The GitHub repository MatthiasDR96/vision_demonstrator contains a labelled image folder "datasets" with 3 categories: c-not defect, no defect, scratch. Examples follow, each with its label.

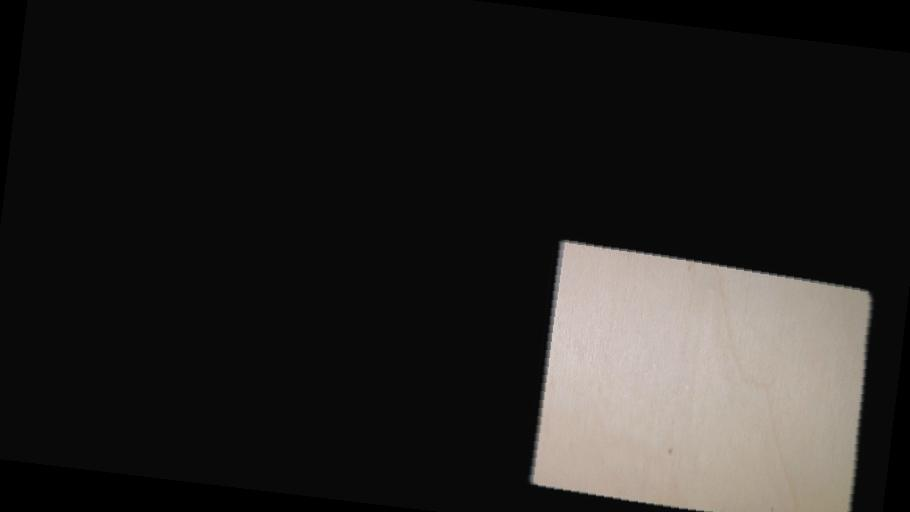
Label: no defect

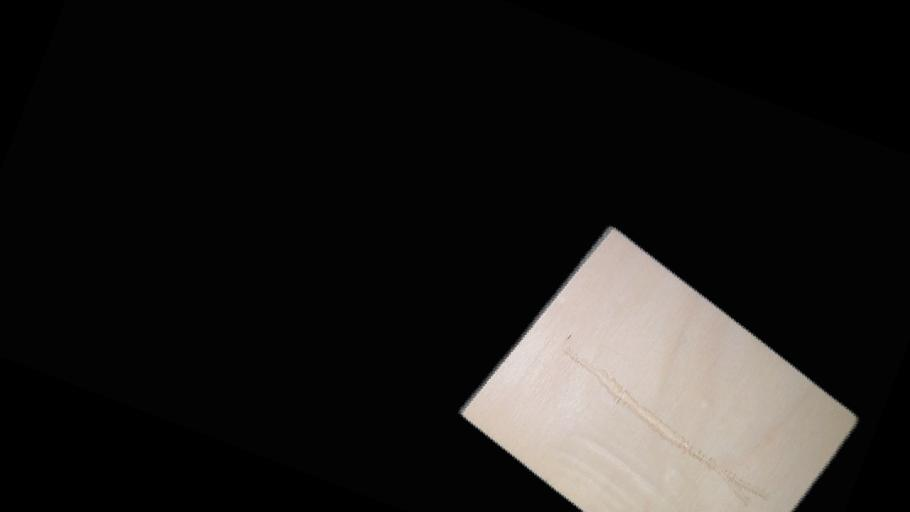
Label: scratch

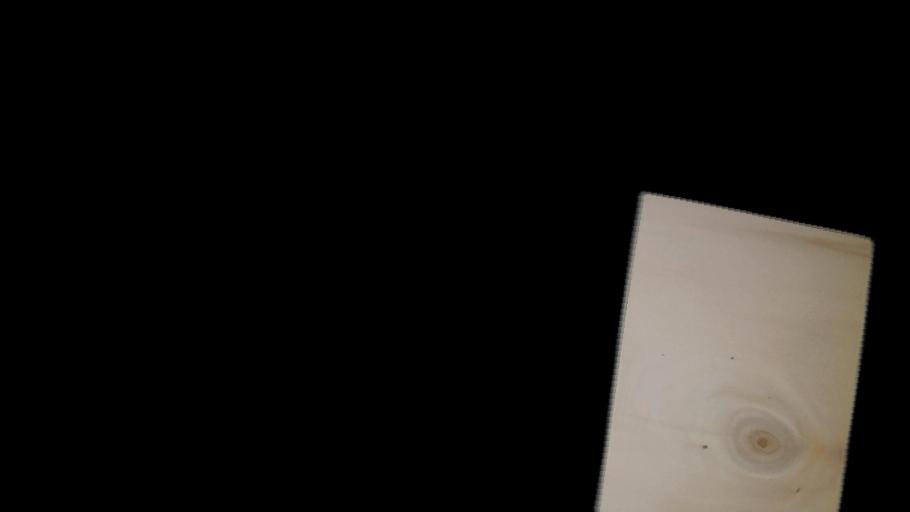
Label: c-not defect

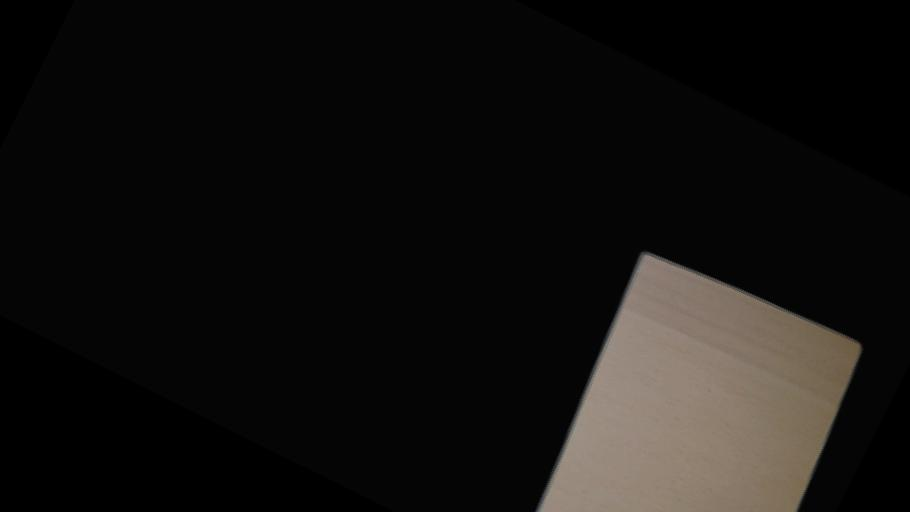
Label: no defect

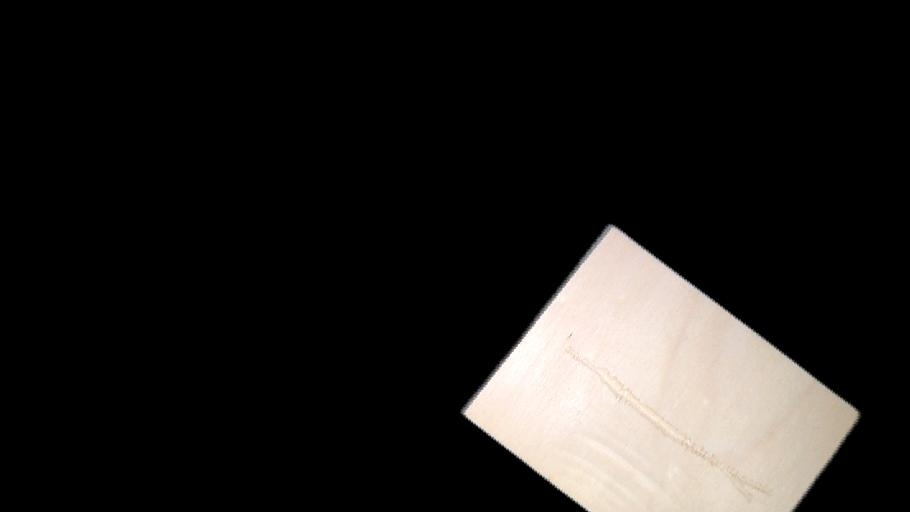
Label: scratch

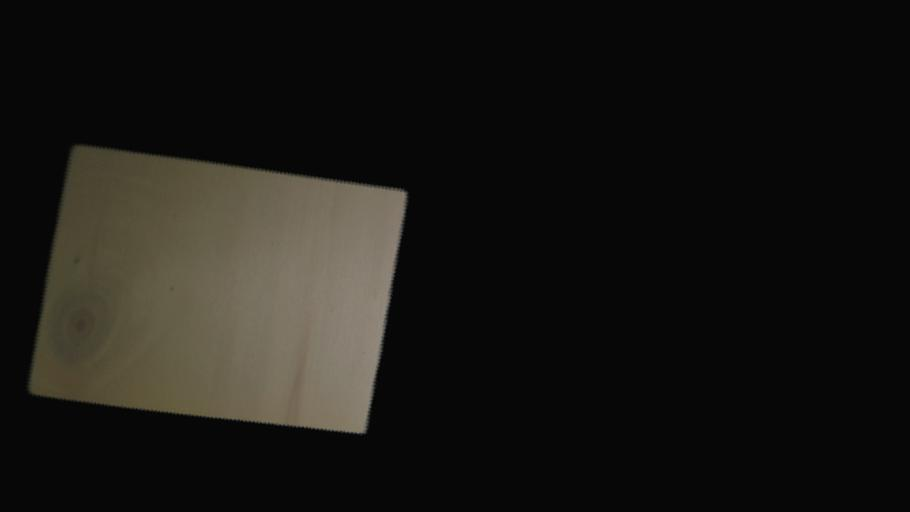
Label: c-not defect
